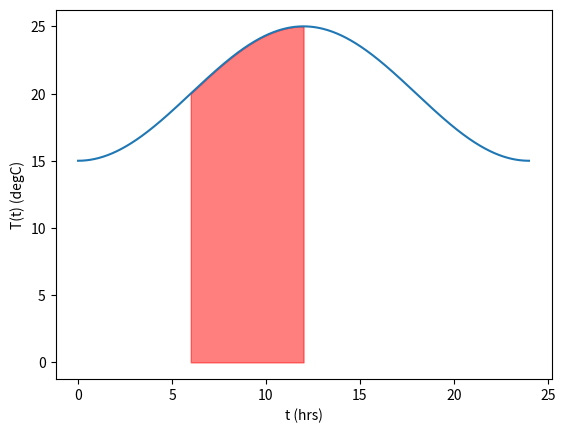

Python code for this plot:
# compute_average
import numpy as np
import matplotlib.pyplot as plt

def T(t):
    return 20 - 5*np.cos(np.pi*t/12)

def trapezoidal(f, a, b, n):
    h = (b-a)/n
    f_sum = 0
    for i in range(1, n, 1):
        x = a + i*h
        f_sum = f_sum + f(x)
    return h*(0.5*f(a) + f_sum + 0.5*f(b))

n = 1000
a = 6
b = 12
Tavg = trapezoidal(T, a, b, n)/(b-a)
print('Average temp over [{:},{:}] hours is {:.2f} degC'.format(a,b,Tavg))

t = np.linspace(0,24,1000)
t612 = np.linspace(6,12,1000)
plt.plot(t,T(t))
plt.fill_between(t612,T(t612),color='r',alpha=0.5) #alpha=transparency
plt.xlabel('t (hrs)')
plt.ylabel('T(t) (degC)')
plt.show()